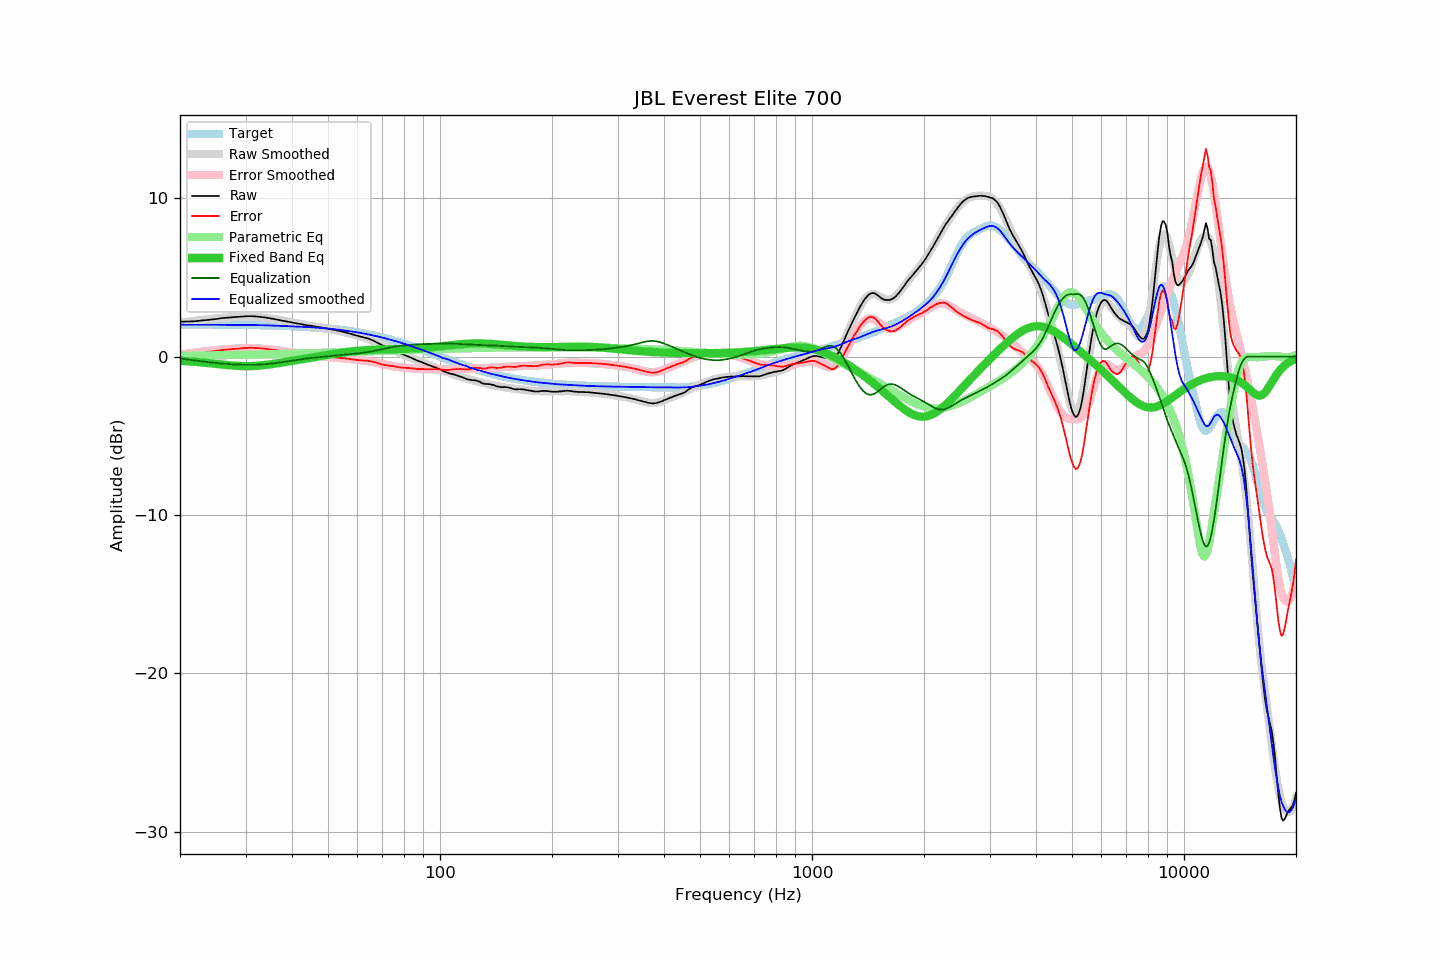

Data behind this chart, as committed beside it:
frequency, raw, error, smoothed, error_smoothed, equalization, parametric_eq, equalized_raw, equalized_smoothed, target
20, 2.20, 0.17, 2.13, 0.12, -0.12, -0.26, 2.09, 2.01, 2.03
21, 2.21, 0.18, 2.20, 0.19, -0.19, -0.29, 2.03, 2.01, 2.03
22, 2.23, 0.21, 2.26, 0.25, -0.25, -0.33, 1.98, 2.01, 2.03
23, 2.28, 0.26, 2.32, 0.31, -0.31, -0.38, 1.97, 2.01, 2.02
24, 2.32, 0.30, 2.37, 0.36, -0.36, -0.42, 1.96, 2.01, 2.02
25, 2.37, 0.35, 2.41, 0.41, -0.41, -0.46, 1.97, 2.01, 2.02
26, 2.43, 0.42, 2.45, 0.44, -0.44, -0.51, 1.99, 2.01, 2.02
27, 2.46, 0.45, 2.48, 0.47, -0.47, -0.54, 1.99, 2.00, 2.01
28, 2.49, 0.48, 2.50, 0.50, -0.50, -0.57, 2.00, 2.00, 2.01
29, 2.52, 0.52, 2.51, 0.51, -0.51, -0.59, 2.01, 2.00, 2.00
30, 2.54, 0.54, 2.51, 0.52, -0.52, -0.60, 2.02, 1.99, 2.00
31, 2.55, 0.56, 2.51, 0.52, -0.52, -0.60, 2.03, 1.99, 1.99
32, 2.53, 0.55, 2.50, 0.52, -0.52, -0.59, 2.02, 1.99, 1.99
33, 2.50, 0.52, 2.48, 0.50, -0.50, -0.56, 2.00, 1.98, 1.98
34, 2.46, 0.49, 2.45, 0.48, -0.48, -0.53, 1.98, 1.97, 1.97
35, 2.41, 0.45, 2.41, 0.45, -0.45, -0.49, 1.96, 1.96, 1.97
36, 2.36, 0.40, 2.37, 0.42, -0.42, -0.45, 1.95, 1.95, 1.96
37, 2.30, 0.35, 2.32, 0.38, -0.38, -0.40, 1.92, 1.94, 1.95
38, 2.25, 0.31, 2.27, 0.34, -0.34, -0.36, 1.92, 1.93, 1.94
39, 2.20, 0.27, 2.22, 0.30, -0.30, -0.31, 1.91, 1.92, 1.93
40, 2.15, 0.23, 2.16, 0.25, -0.25, -0.27, 1.90, 1.91, 1.92
41, 2.10, 0.19, 2.11, 0.22, -0.22, -0.22, 1.89, 1.90, 1.91
42, 2.06, 0.17, 2.07, 0.18, -0.18, -0.18, 1.88, 1.89, 1.90
43, 2.01, 0.13, 2.02, 0.15, -0.15, -0.14, 1.87, 1.88, 1.88
44, 1.97, 0.10, 1.98, 0.12, -0.12, -0.10, 1.85, 1.86, 1.87
45, 1.94, 0.09, 1.94, 0.09, -0.09, -0.06, 1.85, 1.85, 1.86
46, 1.90, 0.06, 1.90, 0.07, -0.07, -0.02, 1.84, 1.84, 1.84
47, 1.86, 0.04, 1.87, 0.04, -0.04, 0.01, 1.82, 1.82, 1.82
48, 1.83, 0.03, 1.83, 0.02, -0.02, 0.05, 1.81, 1.81, 1.81
49, 1.79, 0.00, 1.79, 0.00, -0.00, 0.08, 1.79, 1.79, 1.79
50, 1.76, -0.01, 1.76, -0.01, 0.01, 0.11, 1.78, 1.77, 1.77
51, 1.72, -0.03, 1.72, -0.03, 0.03, 0.14, 1.76, 1.75, 1.75
52, 1.68, -0.05, 1.68, -0.05, 0.05, 0.17, 1.73, 1.73, 1.73
53, 1.64, -0.06, 1.64, -0.07, 0.07, 0.20, 1.71, 1.71, 1.71
54, 1.60, -0.08, 1.59, -0.09, 0.09, 0.23, 1.69, 1.68, 1.68
55, 1.55, -0.11, 1.55, -0.11, 0.11, 0.26, 1.66, 1.66, 1.66
56, 1.51, -0.12, 1.51, -0.12, 0.12, 0.28, 1.64, 1.63, 1.64
57, 1.46, -0.15, 1.46, -0.14, 0.14, 0.31, 1.60, 1.61, 1.61
58, 1.41, -0.17, 1.42, -0.16, 0.16, 0.33, 1.57, 1.58, 1.59
59, 1.36, -0.20, 1.38, -0.18, 0.18, 0.35, 1.54, 1.55, 1.56
60, 1.31, -0.22, 1.33, -0.20, 0.20, 0.36, 1.51, 1.53, 1.53
61, 1.26, -0.24, 1.28, -0.22, 0.22, 0.38, 1.48, 1.50, 1.50
62, 1.22, -0.25, 1.23, -0.24, 0.24, 0.39, 1.46, 1.47, 1.47
63, 1.18, -0.26, 1.17, -0.26, 0.26, 0.40, 1.45, 1.44, 1.44
64, 1.14, -0.27, 1.11, -0.29, 0.29, 0.41, 1.43, 1.40, 1.41
65, 1.08, -0.29, 1.05, -0.32, 0.32, 0.42, 1.40, 1.37, 1.38
66, 1.02, -0.32, 0.99, -0.35, 0.35, 0.43, 1.37, 1.34, 1.34
67, 0.94, -0.37, 0.93, -0.38, 0.38, 0.44, 1.32, 1.30, 1.31
68, 0.86, -0.41, 0.86, -0.41, 0.41, 0.44, 1.27, 1.27, 1.28
69, 0.78, -0.46, 0.80, -0.44, 0.44, 0.45, 1.22, 1.24, 1.24
70, 0.70, -0.50, 0.73, -0.47, 0.47, 0.45, 1.17, 1.20, 1.20
71, 0.63, -0.53, 0.66, -0.50, 0.50, 0.45, 1.14, 1.16, 1.17
72, 0.57, -0.56, 0.59, -0.53, 0.53, 0.46, 1.11, 1.12, 1.13
73, 0.51, -0.58, 0.52, -0.56, 0.56, 0.46, 1.08, 1.08, 1.09
74, 0.46, -0.59, 0.46, -0.59, 0.59, 0.46, 1.05, 1.05, 1.05
75, 0.41, -0.60, 0.39, -0.61, 0.61, 0.47, 1.03, 1.01, 1.02
76, 0.34, -0.63, 0.34, -0.64, 0.64, 0.47, 0.98, 0.97, 0.98
77, 0.27, -0.66, 0.28, -0.66, 0.66, 0.47, 0.93, 0.93, 0.94
78, 0.21, -0.68, 0.22, -0.67, 0.67, 0.47, 0.89, 0.90, 0.90
79, 0.16, -0.69, 0.17, -0.69, 0.69, 0.48, 0.85, 0.86, 0.86
... 553 more rows
